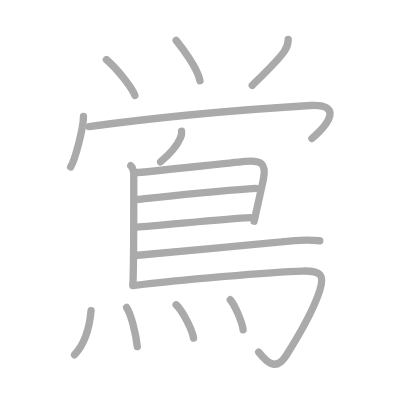
t = 0.00 s
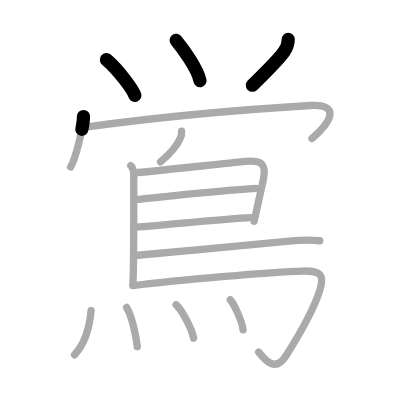
t = 3.25 s
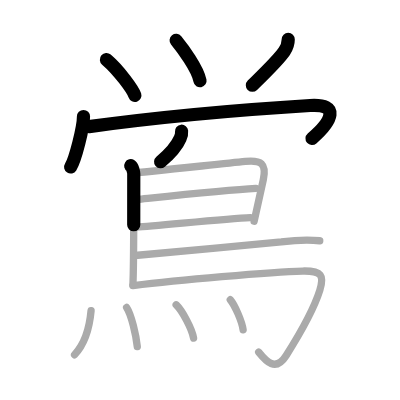
t = 6.50 s
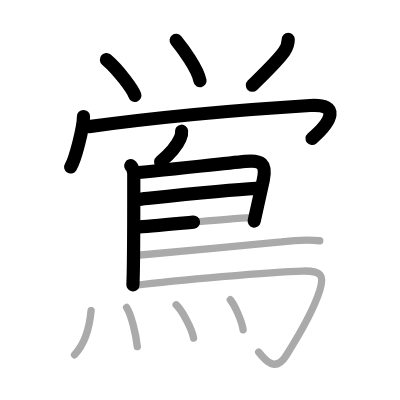
t = 9.50 s
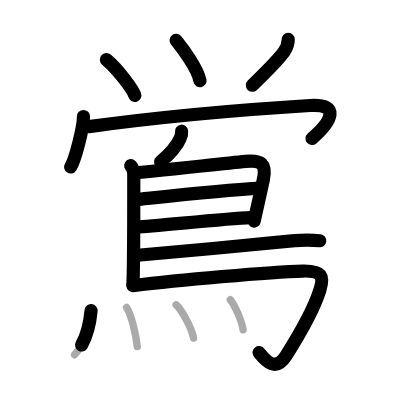
t = 12.75 s
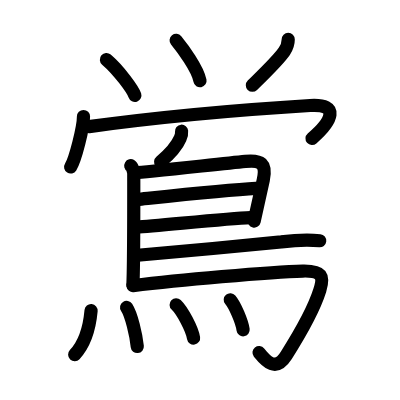
t = 16.00 s

The animated SVG that drew these frames (rendered in a browser with its animation timeline set to each time). Animation: 16 SMIL elements (animate=16); one cycle of 16.00 s.

<?xml version="1.0" standalone="no"?>
<!DOCTYPE svg PUBLIC "-//W3C//DTD SVG 1.1//EN"   "http://www.w3.org/Graphics/SVG/1.1/DTD/svg11.dtd">
<svg width="400px" height="400px"  version="1.1" xmlns="http://www.w3.org/2000/svg">
  <defs>
    <marker id="Triangle" viewBox="0 0 10 10" refX="0" refY="5" markerUnits="strokeWidth" markerWidth="3" style="stroke-opacity:0%;fill:#aaaaaa;" markerHeight="2" orient="auto">
      <path d="M 0 0 L 10 5 L 0 10 z" />
    </marker>
    
    <marker id="Arrow" viewBox="0 0 10 10" refX="5" refY="5" markerUnits="strokeWidth" markerWidth="1.8" style="stroke-opacity:0%;fill:#770000;" markerHeight="2" orient="auto">
      <path d="M 0 4 L 6 4 L 4 1 L 10 5 L 4 9 L 6 6 L 0 6 z" />
        <circle cx="5" cy="5" r="5" />
      </marker>
    
    <marker id="TriangleRed" viewBox="0 0 10 10" refX="0" refY="5" markerUnits="strokeWidth" markerWidth="3" style="stroke-opacity:0%;fill:#CC0000;" markerHeight="2" orient="auto">
      <path d="M 0 0 L 10 5 L 0 10 z" />
    </marker>
    
    <marker id="ArrowRed" viewBox="0 0 10 10" refX="5" refY="5" markerUnits="strokeWidth" markerWidth="1.8" style="stroke-opacity:0%;fill:#CC0000;" markerHeight="2" orient="auto">
      <path d="M 0 4 L 6 4 L 4 1 L 10 5 L 4 9 L 6 6 L 0 6 z" />
        <circle cx="5" cy="5" r="5" />
      </marker>
    
  </defs>
  
  <path style="fill:#ffffff; fill-opacity:100%; fill-rule:evenodd; stroke-width:0;" d="M 0 0 L 400px 0 L 400px 400px L 0 400px L 0 0" />

  <g transform="scale(3.6697247706422 3.6697247706422)">
<path style="fill:none; fill-opacity:0%; fill-rule:evenodd; stroke:#aaaaaa; stroke-opacity:100%; stroke-width: 1.5pt; stroke-linejoin:round; stroke-linecap:round;" d="M29 16.25c3.5 3 7.25 8.25 7.75 9.75"></path>
<path style="fill:none; fill-opacity:0%; fill-rule:evenodd; stroke:#aaaaaa; stroke-opacity:100%; stroke-width: 1.5pt; stroke-linejoin:round; stroke-linecap:round;" d="M48 11c1.71 2.1 5.82 7.6 6.5 11"></path>
<path style="fill:none; fill-opacity:0%; fill-rule:evenodd; stroke:#aaaaaa; stroke-opacity:100%; stroke-width: 1.5pt; stroke-linejoin:round; stroke-linecap:round;" d="M78.54 10.75c0 1.25-0.41 2.25-1.05 3.2c-1.74 2.55-6.52 7.1-8.74 9.3"></path>
<path style="fill:none; fill-opacity:0%; fill-rule:evenodd; stroke:#aaaaaa; stroke-opacity:100%; stroke-width: 1.5pt; stroke-linejoin:round; stroke-linecap:round;" d="M22.75 31.75c0 3-2.25 11.75-3.5 13.75"></path>
<path style="fill:none; fill-opacity:0%; fill-rule:evenodd; stroke:#aaaaaa; stroke-opacity:100%; stroke-width: 1.5pt; stroke-linejoin:round; stroke-linecap:round;" d="M24.25 34.5c21.25-2.88 44.77-4.81 60.25-5.75c8.25-0.5 6 4.25 0.5 9"></path>
<path style="fill:none; fill-opacity:0%; fill-rule:evenodd; stroke:#aaaaaa; stroke-opacity:100%; stroke-width: 1.5pt; stroke-linejoin:round; stroke-linecap:round;" d="M49.48 35.76c0.06 0.65-0.05 1.28-0.35 1.87c-0.8 1.86-2.79 4.29-5.38 6.46"></path>
<path style="fill:none; fill-opacity:0%; fill-rule:evenodd; stroke:#aaaaaa; stroke-opacity:100%; stroke-width: 1.5pt; stroke-linejoin:round; stroke-linecap:round;" d="M35.63 45.16c0.46 0.27 0.82 1.71 0.82 2.18c0 3.62 0.03 15.13-0.08 23.66c-0.03 2.61-0.08 4.93-0.15 6.67"></path>
<path style="fill:none; fill-opacity:0%; fill-rule:evenodd; stroke:#aaaaaa; stroke-opacity:100%; stroke-width: 1.5pt; stroke-linejoin:round; stroke-linecap:round;" d="M37.02 47.06c1.83-0.06 22.63-2.35 29.84-3.07c4.29-0.43 5.83 0.55 4.89 5.01c-0.46 2.17-1.5 6.75-2.5 11.3"></path>
<path style="fill:none; fill-opacity:0%; fill-rule:evenodd; stroke:#aaaaaa; stroke-opacity:100%; stroke-width: 1.5pt; stroke-linejoin:round; stroke-linecap:round;" d="M37.36 54.34c8.14-0.84 24.52-2.59 32.37-3.01"></path>
<path style="fill:none; fill-opacity:0%; fill-rule:evenodd; stroke:#aaaaaa; stroke-opacity:100%; stroke-width: 1.5pt; stroke-linejoin:round; stroke-linecap:round;" d="M37.24 61.89c5.31-0.27 24.37-2.37 30.98-2.6"></path>
<path style="fill:none; fill-opacity:0%; fill-rule:evenodd; stroke:#aaaaaa; stroke-opacity:100%; stroke-width: 1.5pt; stroke-linejoin:round; stroke-linecap:round;" d="M37.53 69.56c8.92-0.74 28.9-2.64 39.12-3.64c3.57-0.45 7.22-0.66 10.48-0.31"></path>
<path style="fill:none; fill-opacity:0%; fill-rule:evenodd; stroke:#aaaaaa; stroke-opacity:100%; stroke-width: 1.5pt; stroke-linejoin:round; stroke-linecap:round;" d="M36.23 77.82c11.72-1.4 37.44-3.77 46.27-3.96c5.24-0.11 5.88 1.3 4.65 5.23c-1.94 6.18-6.1 12.93-9.16 17.76c-2.91 4.6-5.5 1.59-7.5-0.9"></path>
<path style="fill:none; fill-opacity:0%; fill-rule:evenodd; stroke:#aaaaaa; stroke-opacity:100%; stroke-width: 1.5pt; stroke-linejoin:round; stroke-linecap:round;" d="M24.82 84.66c-0.45 4.96-1.89 9.25-4.5 12.01"></path>
<path style="fill:none; fill-opacity:0%; fill-rule:evenodd; stroke:#aaaaaa; stroke-opacity:100%; stroke-width: 1.5pt; stroke-linejoin:round; stroke-linecap:round;" d="M34.5 83.78c1.32 2.01 2.58 7.53 2.91 10.65"></path>
<path style="fill:none; fill-opacity:0%; fill-rule:evenodd; stroke:#aaaaaa; stroke-opacity:100%; stroke-width: 1.5pt; stroke-linejoin:round; stroke-linecap:round;" d="M48 83.05c1.68 1.6 4.33 6.59 4.75 9.08"></path>
<path style="fill:none; fill-opacity:0%; fill-rule:evenodd; stroke:#aaaaaa; stroke-opacity:100%; stroke-width: 1.5pt; stroke-linejoin:round; stroke-linecap:round;" d="M62.75 81.68c1.24 1.45 3.19 5.94 3.5 8.19"></path>

<path style="fill:none; fill-opacity:0%; fill-rule:evenodd; stroke:#000000; stroke-opacity:100%; stroke-width: 2.7pt; stroke-linejoin:round; stroke-linecap:round;" d="M29 16.25c3.5 3 7.25 8.25 7.75 9.75" pathLength="100" stroke-dashoffset="100" stroke-dasharray="100 105"><animate id="dashAnim1" attributeName="stroke-dashoffset" from="100" to="0" dur="1s" calcMode="linear" fill="freeze"/></path>
<path style="fill:none; fill-opacity:0%; fill-rule:evenodd; stroke:#000000; stroke-opacity:100%; stroke-width: 2.7pt; stroke-linejoin:round; stroke-linecap:round;" d="M48 11c1.71 2.1 5.82 7.6 6.5 11" pathLength="100" stroke-dashoffset="100" stroke-dasharray="100 105"><animate id="dashAnim2" attributeName="stroke-dashoffset" from="100" to="0" dur="1s" calcMode="linear" begin="dashAnim1.end" fill="freeze"/></path>
<path style="fill:none; fill-opacity:0%; fill-rule:evenodd; stroke:#000000; stroke-opacity:100%; stroke-width: 2.7pt; stroke-linejoin:round; stroke-linecap:round;" d="M78.54 10.75c0 1.25-0.41 2.25-1.05 3.2c-1.74 2.55-6.52 7.1-8.74 9.3" pathLength="100" stroke-dashoffset="100" stroke-dasharray="100 105"><animate id="dashAnim3" attributeName="stroke-dashoffset" from="100" to="0" dur="1s" calcMode="linear" begin="dashAnim2.end" fill="freeze"/></path>
<path style="fill:none; fill-opacity:0%; fill-rule:evenodd; stroke:#000000; stroke-opacity:100%; stroke-width: 2.7pt; stroke-linejoin:round; stroke-linecap:round;" d="M22.75 31.75c0 3-2.25 11.75-3.5 13.75" pathLength="100" stroke-dashoffset="100" stroke-dasharray="100 105"><animate id="dashAnim4" attributeName="stroke-dashoffset" from="100" to="0" dur="1s" calcMode="linear" begin="dashAnim3.end" fill="freeze"/></path>
<path style="fill:none; fill-opacity:0%; fill-rule:evenodd; stroke:#000000; stroke-opacity:100%; stroke-width: 2.7pt; stroke-linejoin:round; stroke-linecap:round;" d="M24.25 34.5c21.25-2.88 44.77-4.81 60.25-5.75c8.25-0.5 6 4.25 0.5 9" pathLength="100" stroke-dashoffset="100" stroke-dasharray="100 105"><animate id="dashAnim5" attributeName="stroke-dashoffset" from="100" to="0" dur="1s" calcMode="linear" begin="dashAnim4.end" fill="freeze"/></path>
<path style="fill:none; fill-opacity:0%; fill-rule:evenodd; stroke:#000000; stroke-opacity:100%; stroke-width: 2.7pt; stroke-linejoin:round; stroke-linecap:round;" d="M49.48 35.76c0.06 0.65-0.05 1.28-0.35 1.87c-0.8 1.86-2.79 4.29-5.38 6.46" pathLength="100" stroke-dashoffset="100" stroke-dasharray="100 105"><animate id="dashAnim6" attributeName="stroke-dashoffset" from="100" to="0" dur="1s" calcMode="linear" begin="dashAnim5.end" fill="freeze"/></path>
<path style="fill:none; fill-opacity:0%; fill-rule:evenodd; stroke:#000000; stroke-opacity:100%; stroke-width: 2.7pt; stroke-linejoin:round; stroke-linecap:round;" d="M35.63 45.16c0.46 0.27 0.82 1.71 0.82 2.18c0 3.62 0.03 15.13-0.08 23.66c-0.03 2.61-0.08 4.93-0.15 6.67" pathLength="100" stroke-dashoffset="100" stroke-dasharray="100 105"><animate id="dashAnim7" attributeName="stroke-dashoffset" from="100" to="0" dur="1s" calcMode="linear" begin="dashAnim6.end" fill="freeze"/></path>
<path style="fill:none; fill-opacity:0%; fill-rule:evenodd; stroke:#000000; stroke-opacity:100%; stroke-width: 2.7pt; stroke-linejoin:round; stroke-linecap:round;" d="M37.02 47.06c1.83-0.06 22.63-2.35 29.84-3.07c4.29-0.43 5.83 0.55 4.89 5.01c-0.46 2.17-1.5 6.75-2.5 11.3" pathLength="100" stroke-dashoffset="100" stroke-dasharray="100 105"><animate id="dashAnim8" attributeName="stroke-dashoffset" from="100" to="0" dur="1s" calcMode="linear" begin="dashAnim7.end" fill="freeze"/></path>
<path style="fill:none; fill-opacity:0%; fill-rule:evenodd; stroke:#000000; stroke-opacity:100%; stroke-width: 2.7pt; stroke-linejoin:round; stroke-linecap:round;" d="M37.36 54.34c8.14-0.84 24.52-2.59 32.37-3.01" pathLength="100" stroke-dashoffset="100" stroke-dasharray="100 105"><animate id="dashAnim9" attributeName="stroke-dashoffset" from="100" to="0" dur="1s" calcMode="linear" begin="dashAnim8.end" fill="freeze"/></path>
<path style="fill:none; fill-opacity:0%; fill-rule:evenodd; stroke:#000000; stroke-opacity:100%; stroke-width: 2.7pt; stroke-linejoin:round; stroke-linecap:round;" d="M37.24 61.89c5.31-0.27 24.37-2.37 30.98-2.6" pathLength="100" stroke-dashoffset="100" stroke-dasharray="100 105"><animate id="dashAnim10" attributeName="stroke-dashoffset" from="100" to="0" dur="1s" calcMode="linear" begin="dashAnim9.end" fill="freeze"/></path>
<path style="fill:none; fill-opacity:0%; fill-rule:evenodd; stroke:#000000; stroke-opacity:100%; stroke-width: 2.7pt; stroke-linejoin:round; stroke-linecap:round;" d="M37.53 69.56c8.92-0.74 28.9-2.64 39.12-3.64c3.57-0.45 7.22-0.66 10.48-0.31" pathLength="100" stroke-dashoffset="100" stroke-dasharray="100 105"><animate id="dashAnim11" attributeName="stroke-dashoffset" from="100" to="0" dur="1s" calcMode="linear" begin="dashAnim10.end" fill="freeze"/></path>
<path style="fill:none; fill-opacity:0%; fill-rule:evenodd; stroke:#000000; stroke-opacity:100%; stroke-width: 2.7pt; stroke-linejoin:round; stroke-linecap:round;" d="M36.23 77.82c11.72-1.4 37.44-3.77 46.27-3.96c5.24-0.11 5.88 1.3 4.65 5.23c-1.94 6.18-6.1 12.93-9.16 17.76c-2.91 4.6-5.5 1.59-7.5-0.9" pathLength="100" stroke-dashoffset="100" stroke-dasharray="100 105"><animate id="dashAnim12" attributeName="stroke-dashoffset" from="100" to="0" dur="1s" calcMode="linear" begin="dashAnim11.end" fill="freeze"/></path>
<path style="fill:none; fill-opacity:0%; fill-rule:evenodd; stroke:#000000; stroke-opacity:100%; stroke-width: 2.7pt; stroke-linejoin:round; stroke-linecap:round;" d="M24.82 84.66c-0.45 4.96-1.89 9.25-4.5 12.01" pathLength="100" stroke-dashoffset="100" stroke-dasharray="100 105"><animate id="dashAnim13" attributeName="stroke-dashoffset" from="100" to="0" dur="1s" calcMode="linear" begin="dashAnim12.end" fill="freeze"/></path>
<path style="fill:none; fill-opacity:0%; fill-rule:evenodd; stroke:#000000; stroke-opacity:100%; stroke-width: 2.7pt; stroke-linejoin:round; stroke-linecap:round;" d="M34.5 83.78c1.32 2.01 2.58 7.53 2.91 10.65" pathLength="100" stroke-dashoffset="100" stroke-dasharray="100 105"><animate id="dashAnim14" attributeName="stroke-dashoffset" from="100" to="0" dur="1s" calcMode="linear" begin="dashAnim13.end" fill="freeze"/></path>
<path style="fill:none; fill-opacity:0%; fill-rule:evenodd; stroke:#000000; stroke-opacity:100%; stroke-width: 2.7pt; stroke-linejoin:round; stroke-linecap:round;" d="M48 83.05c1.68 1.6 4.33 6.59 4.75 9.08" pathLength="100" stroke-dashoffset="100" stroke-dasharray="100 105"><animate id="dashAnim15" attributeName="stroke-dashoffset" from="100" to="0" dur="1s" calcMode="linear" begin="dashAnim14.end" fill="freeze"/></path>
<path style="fill:none; fill-opacity:0%; fill-rule:evenodd; stroke:#000000; stroke-opacity:100%; stroke-width: 2.7pt; stroke-linejoin:round; stroke-linecap:round;" d="M62.75 81.68c1.24 1.45 3.19 5.94 3.5 8.19" pathLength="100" stroke-dashoffset="100" stroke-dasharray="100 105"><animate id="dashAnim16" attributeName="stroke-dashoffset" from="100" to="0" dur="1s" calcMode="linear" begin="dashAnim15.end" fill="freeze"/></path>

</g>

</svg>  
          
